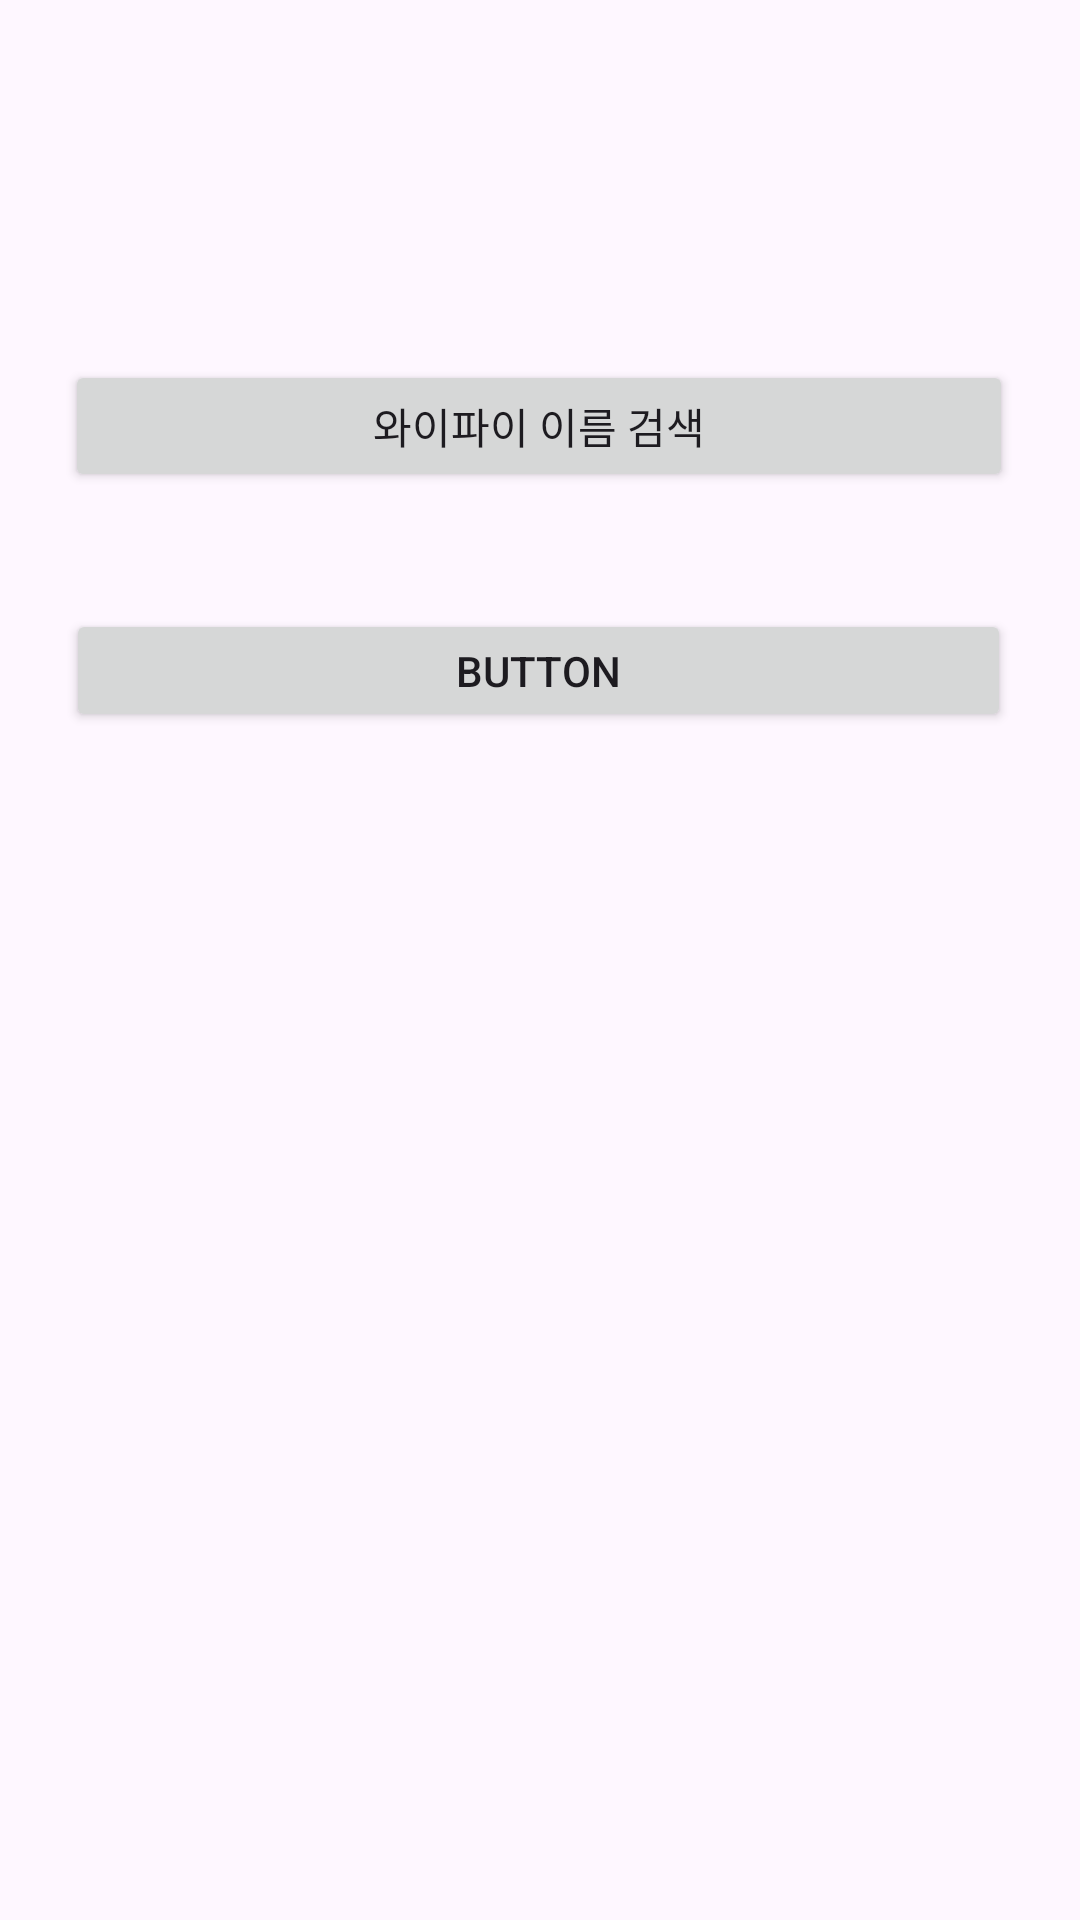

Android layout source for this screen:
<!-- AndroidManifest.xml: application theme Theme.Yujin2 -->
<!-- res/layout/activity_main.xml -->
<?xml version="1.0" encoding="utf-8"?>
<androidx.constraintlayout.widget.ConstraintLayout xmlns:android="http://schemas.android.com/apk/res/android"
    xmlns:app="http://schemas.android.com/apk/res-auto"
    xmlns:tools="http://schemas.android.com/tools"
    android:layout_width="match_parent"
    android:layout_height="match_parent"
    tools:context=".MainActivity">

    <Button
        android:id="@+id/serchWifi"
        android:layout_width="316dp"
        android:layout_height="44dp"
        android:text="와이파이 이름 검색"
        app:layout_constraintBottom_toTopOf="@+id/rssiButton"
        app:layout_constraintEnd_toEndOf="parent"
        app:layout_constraintHorizontal_bias="0.494"
        app:layout_constraintStart_toStartOf="parent"
        app:layout_constraintTop_toTopOf="parent"
        app:layout_constraintVertical_bias="0.754" />

    <Button
        android:id="@+id/rssiButton"
        android:layout_width="315dp"
        android:layout_height="41dp"
        android:layout_marginBottom="396dp"
        android:text="Button"
        app:layout_constraintBottom_toBottomOf="parent"
        app:layout_constraintEnd_toEndOf="parent"
        app:layout_constraintHorizontal_bias="0.489"
        app:layout_constraintStart_toStartOf="parent" />

</androidx.constraintlayout.widget.ConstraintLayout>
<!-- resources referenced by this layout -->
<resources>
  <style name="Theme.Yujin2" parent="Base.Theme.Yujin2" />
  <style name="Base.Theme.Yujin2" parent="Theme.Material3.DayNight.NoActionBar">
          
          
      </style>
</resources>
